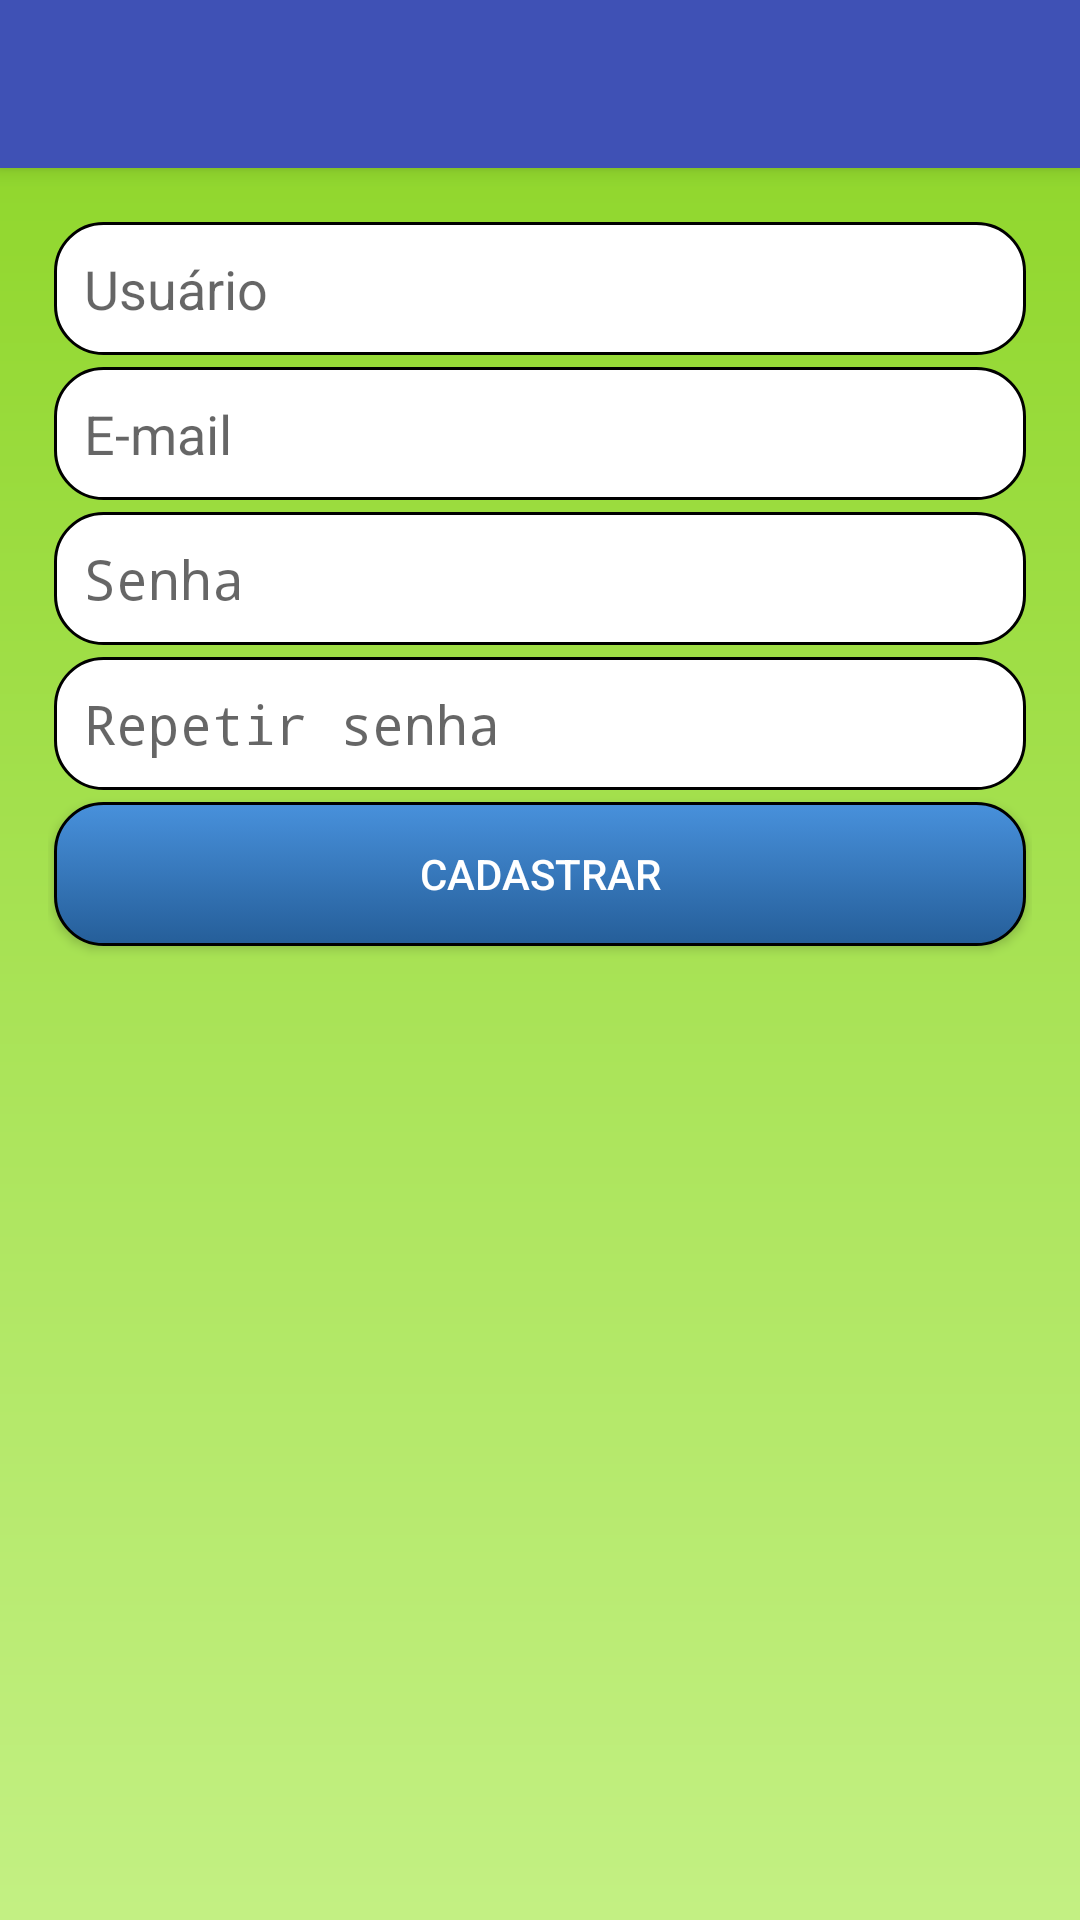

Produce the Android XML layout that renders to this screen, including the resource entries it uses.
<!-- AndroidManifest.xml: activity theme AppTheme.NoActionBar -->
<!-- res/layout/activity_signup.xml -->
<?xml version="1.0" encoding="utf-8"?>
<android.support.design.widget.CoordinatorLayout
    xmlns:android="http://schemas.android.com/apk/res/android"
    xmlns:app="http://schemas.android.com/apk/res-auto"
    xmlns:tools="http://schemas.android.com/tools" android:layout_width="match_parent"
    android:layout_height="match_parent" android:fitsSystemWindows="true"
    tools:context="picoledelimao.github.io.instadog.SignupActivity">

    <android.support.design.widget.AppBarLayout android:layout_height="wrap_content"
        android:layout_width="match_parent" android:theme="@style/AppTheme.AppBarOverlay">

        <android.support.v7.widget.Toolbar android:id="@+id/toolbar"
            android:layout_width="match_parent" android:layout_height="?attr/actionBarSize"
            android:background="?attr/colorPrimary" app:popupTheme="@style/AppTheme.PopupOverlay" />

    </android.support.design.widget.AppBarLayout>

    <include layout="@layout/content_signup" />

</android.support.design.widget.CoordinatorLayout>
<!-- res/layout/content_signup.xml (included above) -->
<?xml version="1.0" encoding="utf-8"?>
<FrameLayout xmlns:android="http://schemas.android.com/apk/res/android"
    xmlns:tools="http://schemas.android.com/tools"
    xmlns:app="http://schemas.android.com/apk/res-auto"
    android:layout_width="match_parent"
    android:layout_height="match_parent"
    android:paddingLeft="@dimen/activity_horizontal_margin"
    android:paddingRight="@dimen/activity_horizontal_margin"
    android:paddingTop="@dimen/activity_vertical_margin"
    android:paddingBottom="@dimen/activity_vertical_margin"
    android:background="@drawable/background"
    app:layout_behavior="@string/appbar_scrolling_view_behavior"
    tools:showIn="@layout/activity_signup"
    tools:context="picoledelimao.github.io.instadog.SignupActivity"
    android:id="@+id/layout">

    <LinearLayout
        android:layout_width="match_parent"
        android:layout_height="match_parent"
        android:orientation="vertical">

        <EditText
            android:id="@+id/etLogin"
            android:layout_width="match_parent"
            android:layout_height="wrap_content"
            android:hint="@string/signup_etLogin"
            android:capitalize="none"
            android:singleLine="true"
            android:maxLines="1"
            style="@style/CustomEditText" />

        <EditText
            android:id="@+id/etEmail"
            android:layout_width="match_parent"
            android:layout_height="wrap_content"
            android:hint="@string/signup_etEmail"
            android:inputType="textEmailAddress"
            android:singleLine="true"
            android:maxLines="1"
            style="@style/CustomEditText" />

        <EditText
            android:id="@+id/etPassword"
            android:layout_width="match_parent"
            android:layout_height="wrap_content"
            android:hint="@string/signup_etPassword"
            android:inputType="textPassword"
            android:singleLine="true"
            android:maxLines="1"
            style="@style/CustomEditText" />

        <EditText
            android:id="@+id/etRepeatPassword"
            android:layout_width="match_parent"
            android:layout_height="wrap_content"
            android:hint="@string/signup_etRepeatPassword"
            android:inputType="textPassword"
            android:singleLine="true"
            android:maxLines="1"
            style="@style/CustomEditText" />

        <Button
            android:id="@+id/btSignup"
            android:layout_width="match_parent"
            android:layout_height="wrap_content"
            android:text="@string/signup_btSignup"
            style="@style/PrimaryButton" />

    </LinearLayout>

    <RelativeLayout
        android:id="@+id/loading"
        android:layout_width="match_parent"
        android:layout_height="match_parent"
        android:background="#64000000"
        android:visibility="gone">

        <ProgressBar
            android:layout_width="wrap_content"
            android:layout_height="wrap_content"
            android:layout_centerInParent="true"
            style="?android:attr/progressBarStyleLarge"></ProgressBar>

    </RelativeLayout>

</FrameLayout>
<!-- resources referenced by this layout -->
<resources>
  <dimen name="activity_horizontal_margin">16dp</dimen>
  <dimen name="activity_vertical_margin">16dp</dimen>
  <!-- drawable background (drawable) -->
  <?xml version="1.0" encoding="utf-8"?>
  <shape xmlns:android="http://schemas.android.com/apk/res/android"
      android:shape="rectangle">
      <gradient
          android:startColor="@color/background_start"
          android:endColor="@color/background_end"
          android:angle="90" />
  </shape>
  <string name="signup_btSignup">Cadastrar</string>
  <string name="signup_etEmail">E-mail</string>
  <string name="signup_etLogin">Usuário</string>
  <string name="signup_etPassword">Senha</string>
  <string name="signup_etRepeatPassword">Repetir senha</string>
  <style name="AppTheme.AppBarOverlay" parent="ThemeOverlay.AppCompat.Dark.ActionBar" />
  <style name="AppTheme.PopupOverlay" parent="ThemeOverlay.AppCompat.Light" />
  <style name="CustomEditText">
          <item name="android:background">@drawable/custom_edittext</item>
          <item name="android:layout_margin">2dp</item>
      </style>
  <style name="PrimaryButton">
          <item name="android:background">@drawable/primary_button</item>
          <item name="android:textColor">#ffffff</item>
          <item name="android:layout_margin">2dp</item>
      </style>
  <style name="AppTheme.NoActionBar">
          <item name="windowActionBar">false</item>
          <item name="windowNoTitle">true</item>
      </style>
  <color name="background_start">#c3f083</color>
  <color name="background_end">#91d72e</color>
  <!-- drawable custom_edittext (drawable) -->
  <?xml version="1.0" encoding="utf-8"?>
  <shape xmlns:android="http://schemas.android.com/apk/res/android">
      <solid
          android:color="#ffffff" />
      <stroke
          android:color="@color/widget_stroke"
          android:width="@dimen/widget_stroke_width" />
      <corners
          android:radius="@dimen/widget_corners_radius" />
      <padding
          android:bottom="@dimen/widget_padding"
          android:left="@dimen/widget_padding"
          android:right="@dimen/widget_padding"
          android:top="@dimen/widget_padding" />
  </shape>
  <!-- drawable primary_button (drawable) -->
  <?xml version="1.0" encoding="utf-8"?>
  <selector xmlns:android="http://schemas.android.com/apk/res/android">
      <item
          android:drawable="@drawable/primary_button_sel"
          android:state_selected="true"
          android:state_pressed="true" />
      <item
          android:drawable="@drawable/primary_button_unsel"
          android:state_selected="false"
          android:state_pressed="false" />
  </selector>
  <color name="widget_stroke">#000000</color>
  <dimen name="widget_stroke_width">1dp</dimen>
  <dimen name="widget_corners_radius">16dp</dimen>
  <dimen name="widget_padding">10dp</dimen>
  <!-- drawable primary_button_sel (drawable) -->
  <?xml version="1.0" encoding="utf-8"?>
  <shape xmlns:android="http://schemas.android.com/apk/res/android">
      <gradient
          android:startColor="@color/primary_button_start"
          android:endColor="@color/primary_button_end"
          android:angle="90" />
      <stroke
          android:color="@color/widget_stroke"
          android:width="@dimen/widget_stroke_width" />
      <corners
          android:radius="@dimen/widget_corners_radius" />
      <padding
          android:left="@dimen/widget_padding"
          android:right="@dimen/widget_padding" />
  </shape>
  <color name="primary_button_start">#4891dc</color>
  <color name="primary_button_end">#255e99</color>
</resources>
